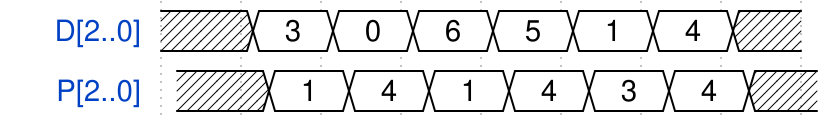

Reproduce this timing diagram as a WaveDrom spec.

{signal: [
  {name: 'D[2..0]', wave: 'x222222x', data: ['3', '0', '6', '5', '1', '4'],},
  {name: 'P[2..0]', wave: 'x222222x', data: ['1', '4', '1', '4', '3', '4'], phase:-0.2 },
]}